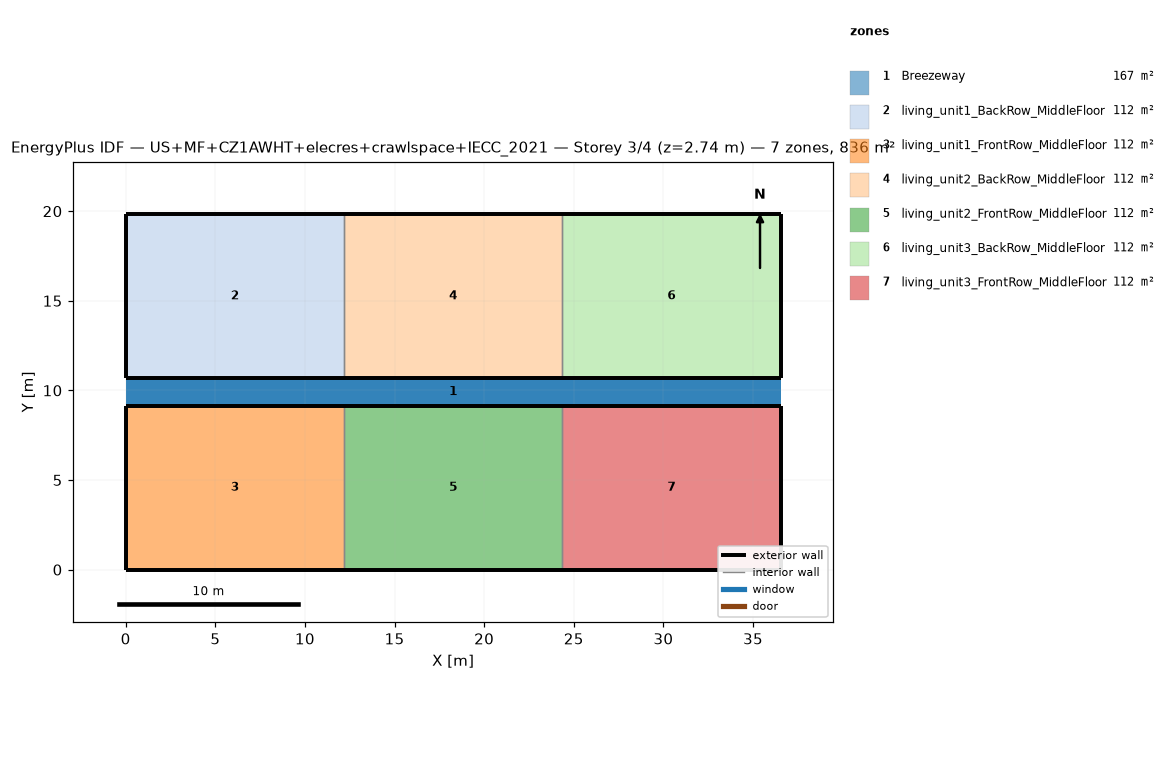
=== STOREY PLAN SPEC (per zone: floor XY polygon, exterior-wall plan segments, windows/doors) ===
zone 1: Breezeway  (167.0 m²)
  floor: (36.54, 9.16) (0.00, 9.16) (0.00, 10.68) (36.54, 10.68)
  floor: (36.54, 9.16) (0.00, 9.16) (0.00, 10.68) (36.54, 10.68)
  floor: (36.54, 9.16) (0.00, 9.16) (0.00, 10.68) (36.54, 10.68)
zone 2: living_unit1_BackRow_MiddleFloor  (111.5 m²)
  floor: (12.18, 10.68) (0.00, 10.68) (0.00, 19.84) (12.18, 19.84)
  exterior wall: (0.00, 10.68) – (12.18, 10.68)  [12.2 m]
  exterior wall: (12.18, 19.84) – (0.00, 19.84)  [12.2 m]
  exterior wall: (0.00, 19.84) – (0.00, 10.68)  [9.2 m]
  interior walls: 1
zone 3: living_unit1_FrontRow_MiddleFloor  (111.5 m²)
  floor: (12.18, 0.00) (0.00, 0.00) (0.00, 9.16) (12.18, 9.16)
  exterior wall: (0.00, 0.00) – (12.18, 0.00)  [12.2 m]
  exterior wall: (12.18, 9.16) – (0.00, 9.16)  [12.2 m]
  exterior wall: (0.00, 9.16) – (0.00, 0.00)  [9.2 m]
  interior walls: 1
zone 4: living_unit2_BackRow_MiddleFloor  (111.5 m²)
  floor: (24.36, 10.68) (12.18, 10.68) (12.18, 19.84) (24.36, 19.84)
  exterior wall: (12.18, 10.68) – (24.36, 10.68)  [12.2 m]
  exterior wall: (24.36, 19.84) – (12.18, 19.84)  [12.2 m]
  interior walls: 2
zone 5: living_unit2_FrontRow_MiddleFloor  (111.5 m²)
  floor: (24.36, 0.00) (12.18, 0.00) (12.18, 9.16) (24.36, 9.16)
  exterior wall: (12.18, 0.00) – (24.36, 0.00)  [12.2 m]
  exterior wall: (24.36, 9.16) – (12.18, 9.16)  [12.2 m]
  interior walls: 2
zone 6: living_unit3_BackRow_MiddleFloor  (111.5 m²)
  floor: (36.54, 10.68) (24.36, 10.68) (24.36, 19.84) (36.54, 19.84)
  exterior wall: (24.36, 10.68) – (36.54, 10.68)  [12.2 m]
  exterior wall: (36.54, 10.68) – (36.54, 19.84)  [9.2 m]
  exterior wall: (36.54, 19.84) – (24.36, 19.84)  [12.2 m]
  interior walls: 1
zone 7: living_unit3_FrontRow_MiddleFloor  (111.5 m²)
  floor: (36.54, 0.00) (24.36, 0.00) (24.36, 9.16) (36.54, 9.16)
  exterior wall: (24.36, 0.00) – (36.54, 0.00)  [12.2 m]
  exterior wall: (36.54, 0.00) – (36.54, 9.16)  [9.2 m]
  exterior wall: (36.54, 9.16) – (24.36, 9.16)  [12.2 m]
  interior walls: 1

=== DERIVED (storey summary) ===
Building: US+MF+CZ1AWHT+elecres+crawlspace+IECC_2021
Storey: 3 of 4  (floor level z = 2.74 m)
Storey gross floor area: 836.2 m²
Zones on this storey: 7
  - Breezeway: floor 167.0 m²
  - living_unit1_BackRow_MiddleFloor: floor 111.5 m²; exterior wall 33.5 m (86.9 m²); WWR 0.0%
  - living_unit1_FrontRow_MiddleFloor: floor 111.5 m²; exterior wall 33.5 m (86.9 m²); WWR 0.0%
  - living_unit2_BackRow_MiddleFloor: floor 111.5 m²; exterior wall 24.4 m (63.1 m²); WWR 0.0%
  - living_unit2_FrontRow_MiddleFloor: floor 111.5 m²; exterior wall 24.4 m (63.1 m²); WWR 0.0%
  - living_unit3_BackRow_MiddleFloor: floor 111.5 m²; exterior wall 33.5 m (86.9 m²); WWR 0.0%
  - living_unit3_FrontRow_MiddleFloor: floor 111.5 m²; exterior wall 33.5 m (86.9 m²); WWR 0.0%
Zone adjacency (shared interzone walls):
  - living_unit1_BackRow_MiddleFloor ↔ living_unit2_BackRow_MiddleFloor
  - living_unit1_FrontRow_MiddleFloor ↔ living_unit2_FrontRow_MiddleFloor
  - living_unit2_BackRow_MiddleFloor ↔ living_unit3_BackRow_MiddleFloor
  - living_unit2_FrontRow_MiddleFloor ↔ living_unit3_FrontRow_MiddleFloor